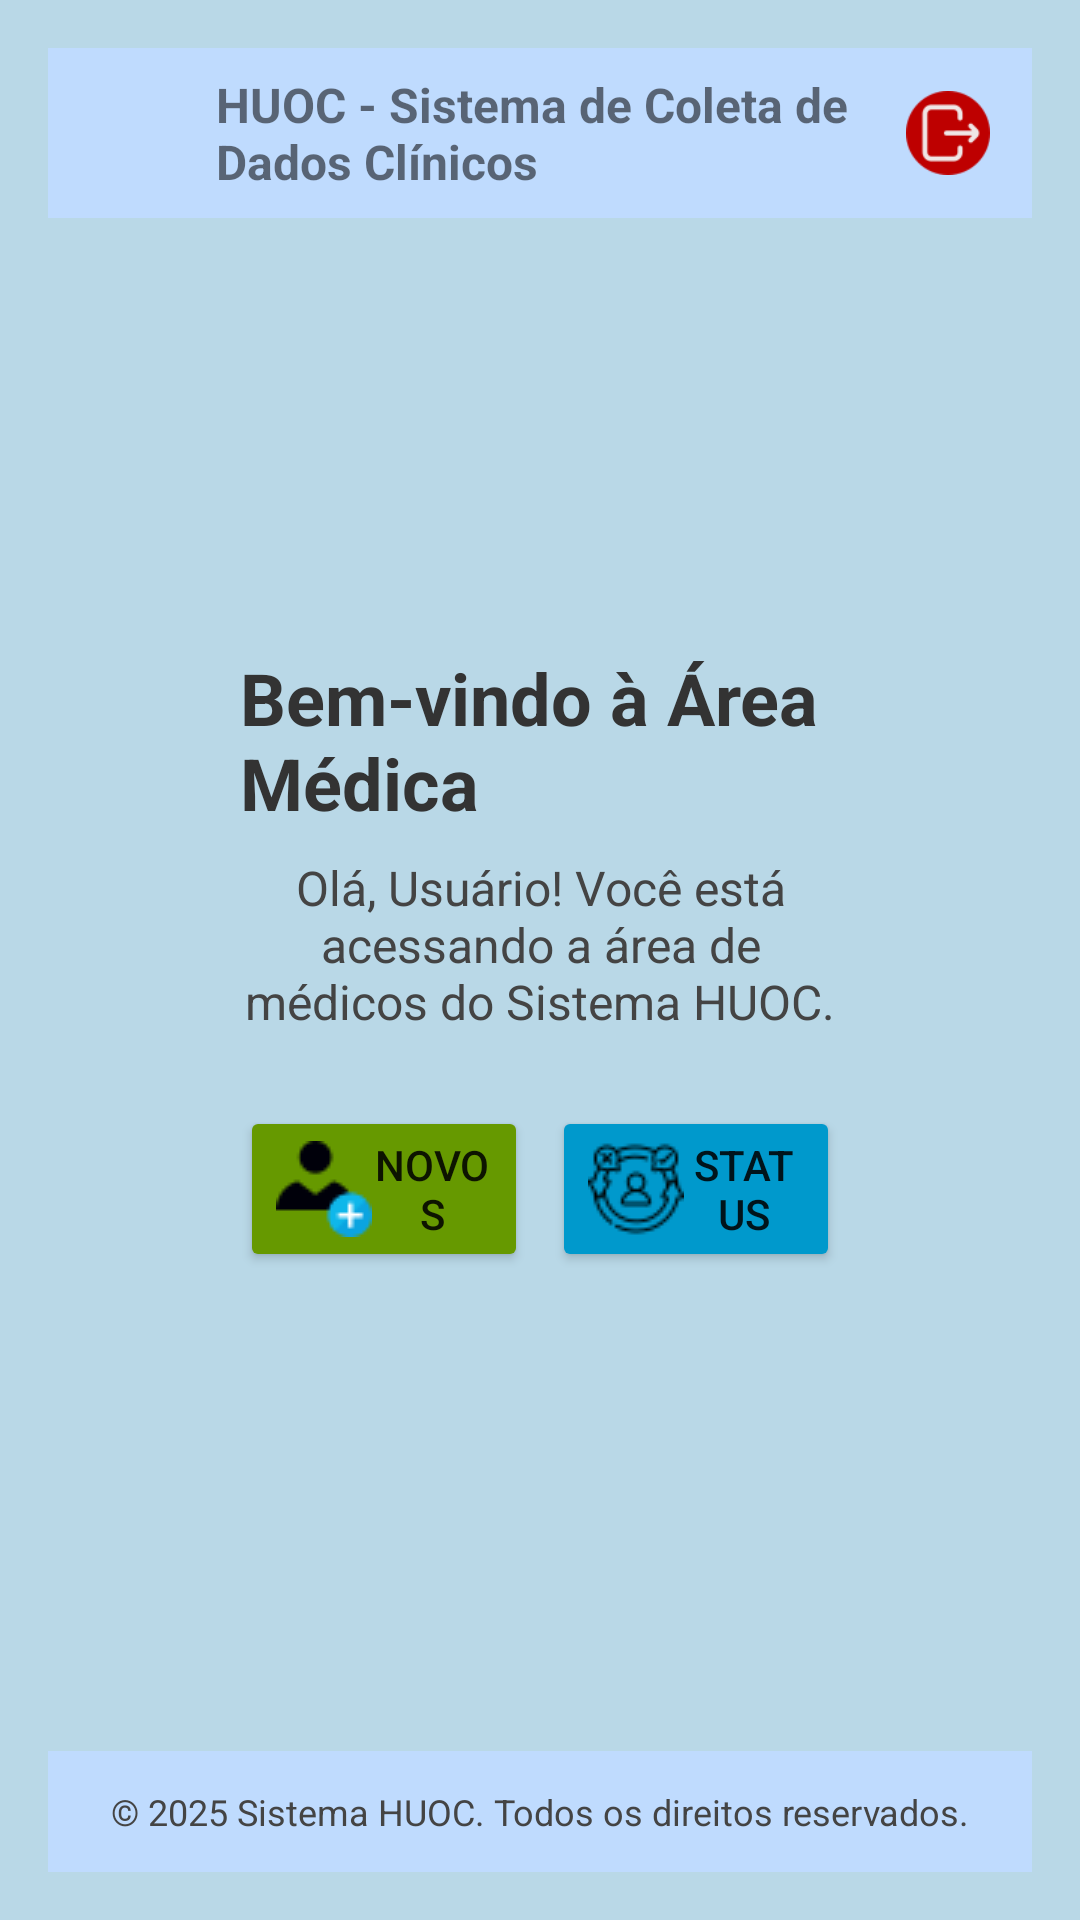

Reconstruct the res/layout file that produces this screen, plus the resources it refers to.
<!-- AndroidManifest.xml: application theme Theme.SistemaHUOC -->
<!-- res/layout/activity_medico.xml -->
<?xml version="1.0" encoding="utf-8"?>
<LinearLayout xmlns:android="http://schemas.android.com/apk/res/android"
    xmlns:app="http://schemas.android.com/apk/res-auto"
    android:layout_width="match_parent"
    android:layout_height="match_parent"
    xmlns:tools="http://schemas.android.com/tools"
    android:orientation="vertical"
    android:id="@+id/medico"
    android:background="#B9D8E7"
    android:padding="16dp">

    
    <LinearLayout
        android:layout_width="match_parent"
        android:layout_height="wrap_content"
        android:background="#BFDBFE"
        android:gravity="center_vertical"
        android:orientation="horizontal"
        android:padding="8dp">

        <ImageView
            android:layout_width="40dp"
            android:layout_height="40dp"
            android:src="@drawable/huocsystem" />

        <TextView
            android:layout_width="0dp"
            android:layout_height="wrap_content"
            android:layout_weight="1"
            android:paddingStart="8dp"
            android:text="HUOC - Sistema de Coleta de Dados Clínicos"
            android:textSize="16sp"
            android:textStyle="bold" />

        
        <ImageButton
            android:id="@+id/btnLogout"
            android:layout_width="40dp"
            android:layout_height="40dp"
            android:background="@drawable/rounded_logout_button"
            android:src="@drawable/saida"
            android:scaleType="centerInside"
            android:padding="6dp"
            android:contentDescription="Sair" />
    </LinearLayout>

    
    <LinearLayout
        android:layout_width="match_parent"
        android:layout_height="0dp"
        android:layout_weight="1"
        android:orientation="vertical"
        android:gravity="center"
        android:padding="24dp">

        <LinearLayout
            android:layout_width="match_parent"
            android:layout_height="wrap_content"
            android:background="@drawable/rounded_white_shadow"
            android:orientation="vertical"
            android:elevation="8dp"
            android:layout_gravity="center"
            android:layout_margin="16dp"
            android:padding="24dp">

            <TextView
                android:id="@+id/titleText"
                android:layout_width="wrap_content"
                android:layout_height="wrap_content"
                android:layout_gravity="center_horizontal"
                android:layout_marginBottom="8dp"
                android:text="Bem-vindo à Área Médica"
                android:textColor="#333"
                android:textSize="24sp"
                android:textStyle="bold" />

            <TextView
                android:id="@+id/greetingText"
                android:layout_width="wrap_content"
                android:layout_height="wrap_content"
                android:layout_gravity="center_horizontal"
                android:layout_marginBottom="24dp"
                android:gravity="center"
                android:text="Olá, Usuário! Você está acessando a área de médicos do Sistema HUOC."
                android:textColor="#444"
                android:textSize="16sp" />

            <LinearLayout
                android:layout_width="match_parent"
                android:layout_height="wrap_content"
                android:orientation="horizontal"
                android:gravity="center"
                android:layout_marginBottom="16dp">

                <Button
                    android:id="@+id/btnNewPatients"
                    android:layout_width="0dp"
                    android:layout_height="wrap_content"
                    android:layout_weight="1"
                    android:layout_marginEnd="8dp"
                    android:drawableStart="@drawable/ic_new_patient"
                    android:text="Novos"
                    android:backgroundTint="@android:color/holo_green_dark" />

                <Button
                    android:id="@+id/btnFollowUp"
                    android:layout_width="0dp"
                    android:layout_height="wrap_content"
                    android:layout_weight="1"
                    android:drawableStart="@drawable/ic_follow_up"
                    android:text="Status"
                    android:backgroundTint="@android:color/holo_blue_dark" />

            </LinearLayout>
        </LinearLayout>
    </LinearLayout>

    
    <TextView
        android:layout_width="match_parent"
        android:layout_height="wrap_content"
        android:background="#BFDBFE"
        android:gravity="center"
        android:padding="12dp"
        android:text="© 2025 Sistema HUOC. Todos os direitos reservados."
        android:textColor="#444"
        android:textSize="12sp" />
</LinearLayout>
<!-- resources referenced by this layout -->
<resources>
  <!-- drawable ic_follow_up: png bitmap (drawable, 1219 bytes) -->
  <!-- drawable ic_new_patient: png bitmap (drawable, 883 bytes) -->
  <!-- drawable rounded_logout_button (drawable) -->
  <?xml version="1.0" encoding="utf-8"?>
  <shape xmlns:android="http://schemas.android.com/apk/res/android"
      android:shape="rectangle">
  
      <corners android:radius="12dp" /> 
  </shape>
  <!-- drawable saida: png bitmap (drawable, 2128 bytes) -->
  <style name="Theme.SistemaHUOC" parent="Base.Theme.SistemaHUOC" />
  <style name="Base.Theme.SistemaHUOC" parent="Theme.AppCompat.Light.NoActionBar">
          
          
      </style>
</resources>
